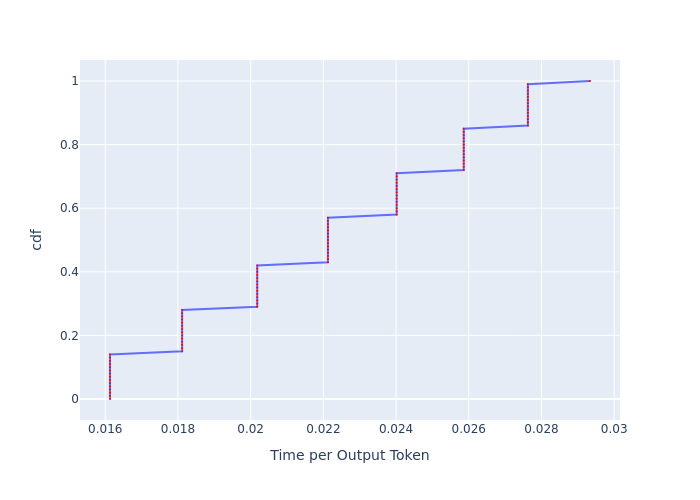

Source data for this figure (header and first rows):
, cdf, Time per Output Token
0, 0.0, 0.01613
1, 0.01, 0.01613
2, 0.02, 0.01613
3, 0.03, 0.01613
4, 0.04, 0.01613
5, 0.05, 0.01613
6, 0.06, 0.01613
7, 0.07, 0.01613
8, 0.08, 0.01613
9, 0.09, 0.01613
10, 0.1, 0.01613
11, 0.11, 0.01613
12, 0.12, 0.01613
13, 0.13, 0.01613
14, 0.14, 0.01613
15, 0.15, 0.01812
16, 0.16, 0.01812
17, 0.17, 0.01812
18, 0.18, 0.01812
19, 0.19, 0.01812
20, 0.2, 0.01812
21, 0.21, 0.01812
22, 0.22, 0.01812
23, 0.23, 0.01812
24, 0.24, 0.01812
25, 0.25, 0.01812
26, 0.26, 0.01812
27, 0.27, 0.01812
28, 0.28, 0.01812
29, 0.29, 0.02018
30, 0.3, 0.02018
31, 0.31, 0.02018
32, 0.32, 0.02018
33, 0.33, 0.02018
34, 0.34, 0.02018
35, 0.35, 0.02018
36, 0.36, 0.02018
37, 0.37, 0.02018
38, 0.38, 0.02018
39, 0.39, 0.02018
40, 0.4, 0.02018
41, 0.41, 0.02018
42, 0.42, 0.02018
43, 0.43, 0.02213
44, 0.44, 0.02213
45, 0.45, 0.02213
46, 0.46, 0.02213
47, 0.47, 0.02213
48, 0.48, 0.02213
49, 0.49, 0.02213
50, 0.5, 0.02213
51, 0.51, 0.02213
52, 0.52, 0.02213
53, 0.53, 0.02213
54, 0.54, 0.02213
55, 0.55, 0.02213
56, 0.56, 0.02213
57, 0.57, 0.02213
58, 0.58, 0.02402
59, 0.59, 0.02402
... 41 more rows
